The GitHub repository phuochoa6724-lgtm/Driver-Drowsiness contains a labelled image folder "TrainAI" with 4 categories: down, front, left, right. Examples follow, each with its label.

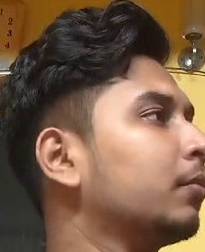
Label: right

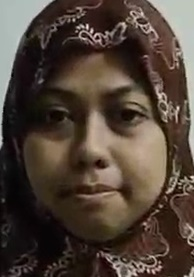
Label: front

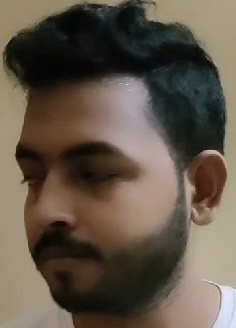
Label: left

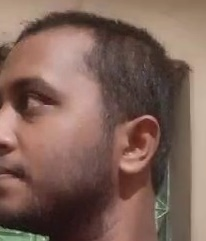
Label: left

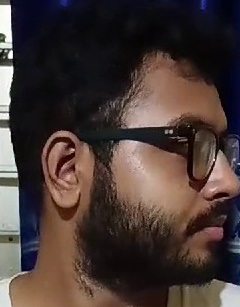
Label: right

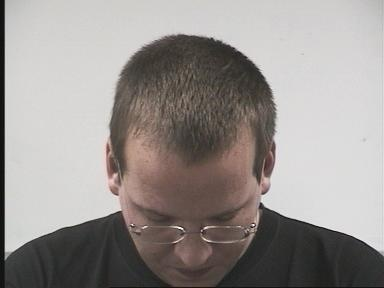
Label: down
